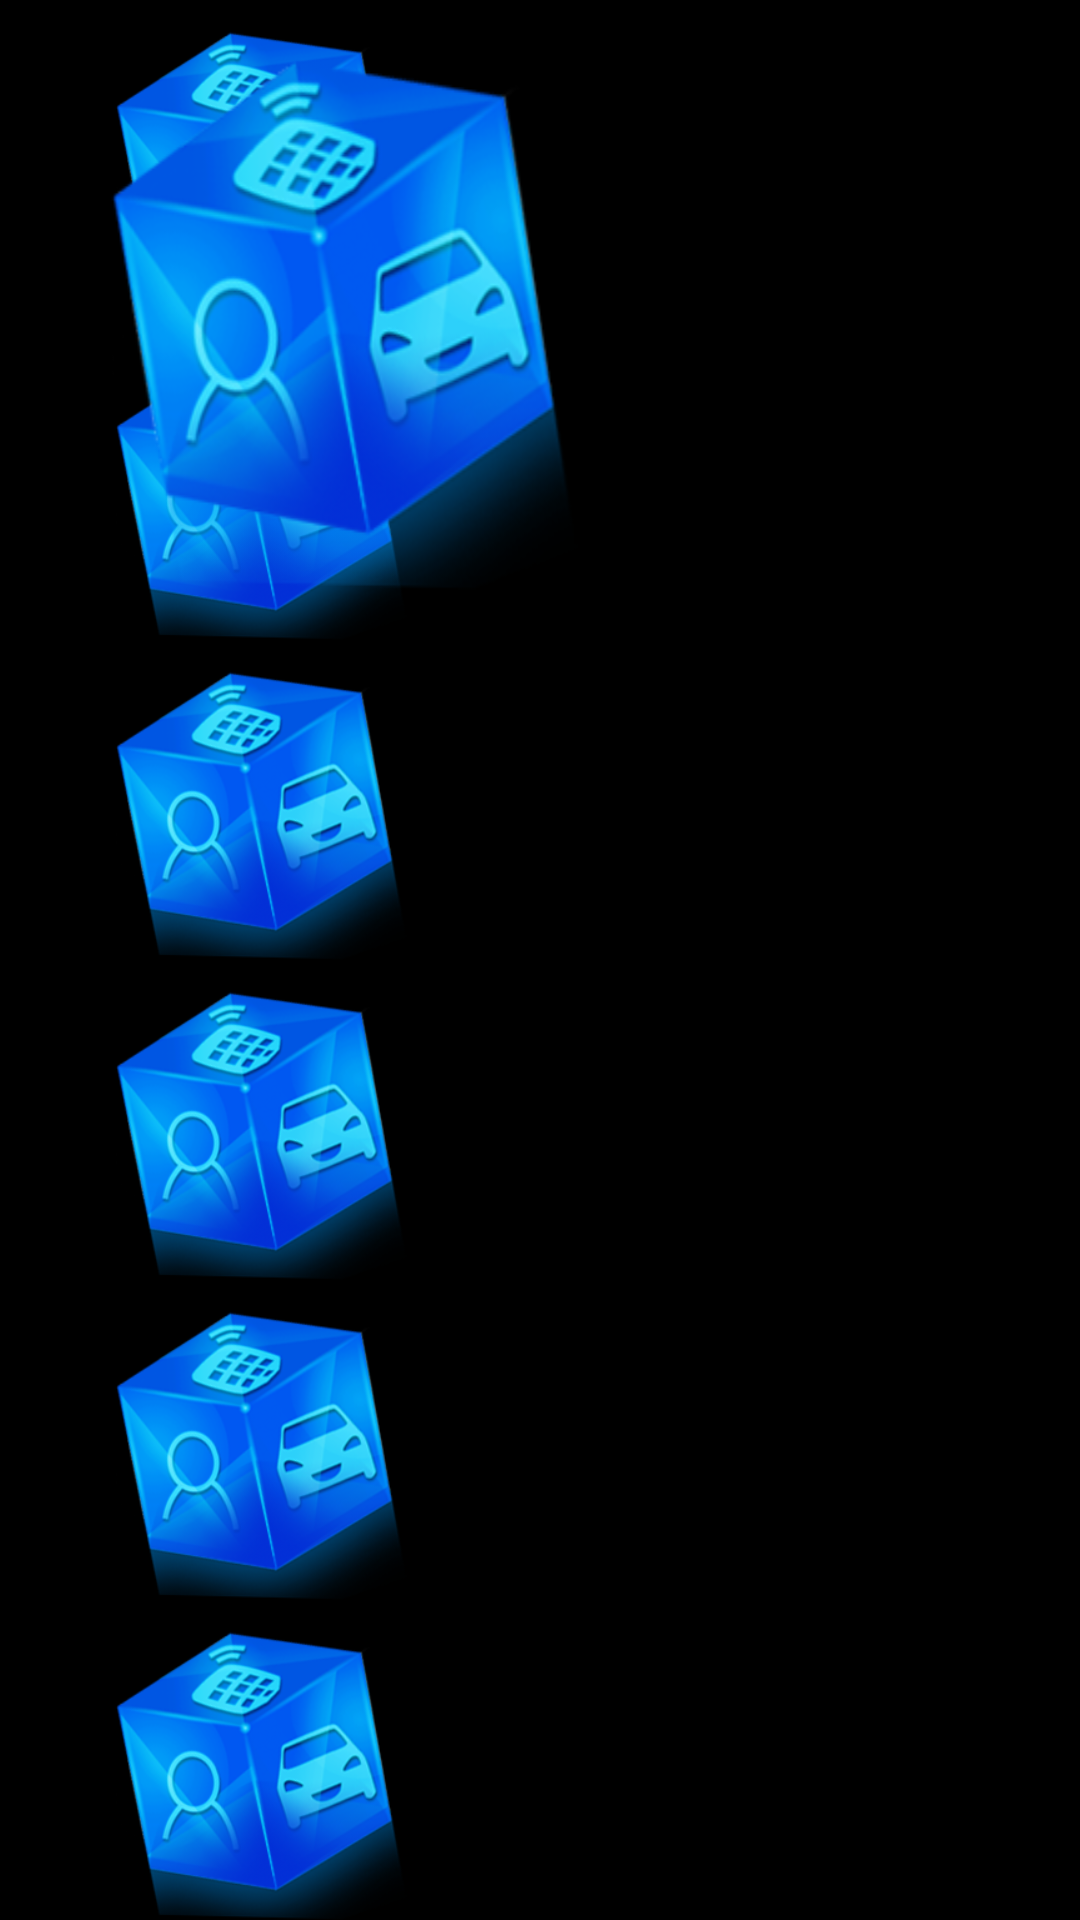

Produce the Android XML layout that renders to this screen, including the resource entries it uses.
<!-- AndroidManifest.xml: application theme android:Theme.NoTitleBar.Fullscreen -->
<!-- res/layout/main_left_bar.xml -->
<?xml version="1.0" encoding="utf-8"?>

<RelativeLayout xmlns:android="http://schemas.android.com/apk/res/android"
    xmlns:tools="http://schemas.android.com/tools"
    android:layout_width="wrap_content"
    android:layout_height="fill_parent">
    <LinearLayout
	    android:layout_width="wrap_content"
	    android:layout_height="fill_parent"
	    android:orientation="vertical">
	    <ImageView 
	        android:id="@+id/action_l0"
	        android:layout_width="wrap_content"
	    	android:layout_height="0dip"
	    	android:layout_weight="1"
	    	android:src="@drawable/ic_launcher"/>
	    
	    <ImageView 
	        android:id="@+id/action_l1"
	        android:layout_width="wrap_content"
	    	android:layout_height="0dip"
	    	android:layout_weight="1"
	    	android:src="@drawable/ic_launcher"/>
	    	
	     <ImageView 
	        android:id="@+id/action_l2"
	        android:layout_width="wrap_content"
	    	android:layout_height="0dip"
	    	android:layout_weight="1"
	    	android:src="@drawable/ic_launcher"/>
	     
	     <ImageView 
	        android:id="@+id/action_l3"
	        android:layout_width="wrap_content"
	    	android:layout_height="0dip"
	    	android:layout_weight="1"
	    	android:src="@drawable/ic_launcher"/>
	     
	     <ImageView 
	        android:id="@+id/action_l4"
	        android:layout_width="wrap_content"
	    	android:layout_height="0dip"
	    	android:layout_weight="1"
	    	android:src="@drawable/ic_launcher"/>
	     
	     <ImageView 
	        android:id="@+id/action_l5"
	        android:layout_width="wrap_content"
	    	android:layout_height="0dip"
	    	android:layout_weight="1"
	    	android:src="@drawable/ic_launcher"/>
	 </LinearLayout>
	 <LinearLayout
	    android:layout_width="wrap_content"
	    android:layout_height="fill_parent"
	    android:orientation="vertical">
	    <ImageView 
	        android:id="@+id/action_l6"
	        android:layout_width="wrap_content"
	    	android:layout_height="0dip"
	    	android:layout_weight="2"
	    	android:scaleType="fitXY"
	    	android:paddingLeft="80px"
	    	android:paddingRight="50px"
	    	android:src="@drawable/ic_launcher"/>
	    <ImageView 
	        android:id="@+id/action_l7"
	        android:layout_width="wrap_content"
	    	android:layout_height="0dip"
	    	android:layout_weight="4.5"/>
	 </LinearLayout>
</RelativeLayout>
<!-- resources referenced by this layout -->
<resources>
  <!-- drawable ic_launcher: png bitmap (drawable-hdpi, 56459 bytes) -->
</resources>
